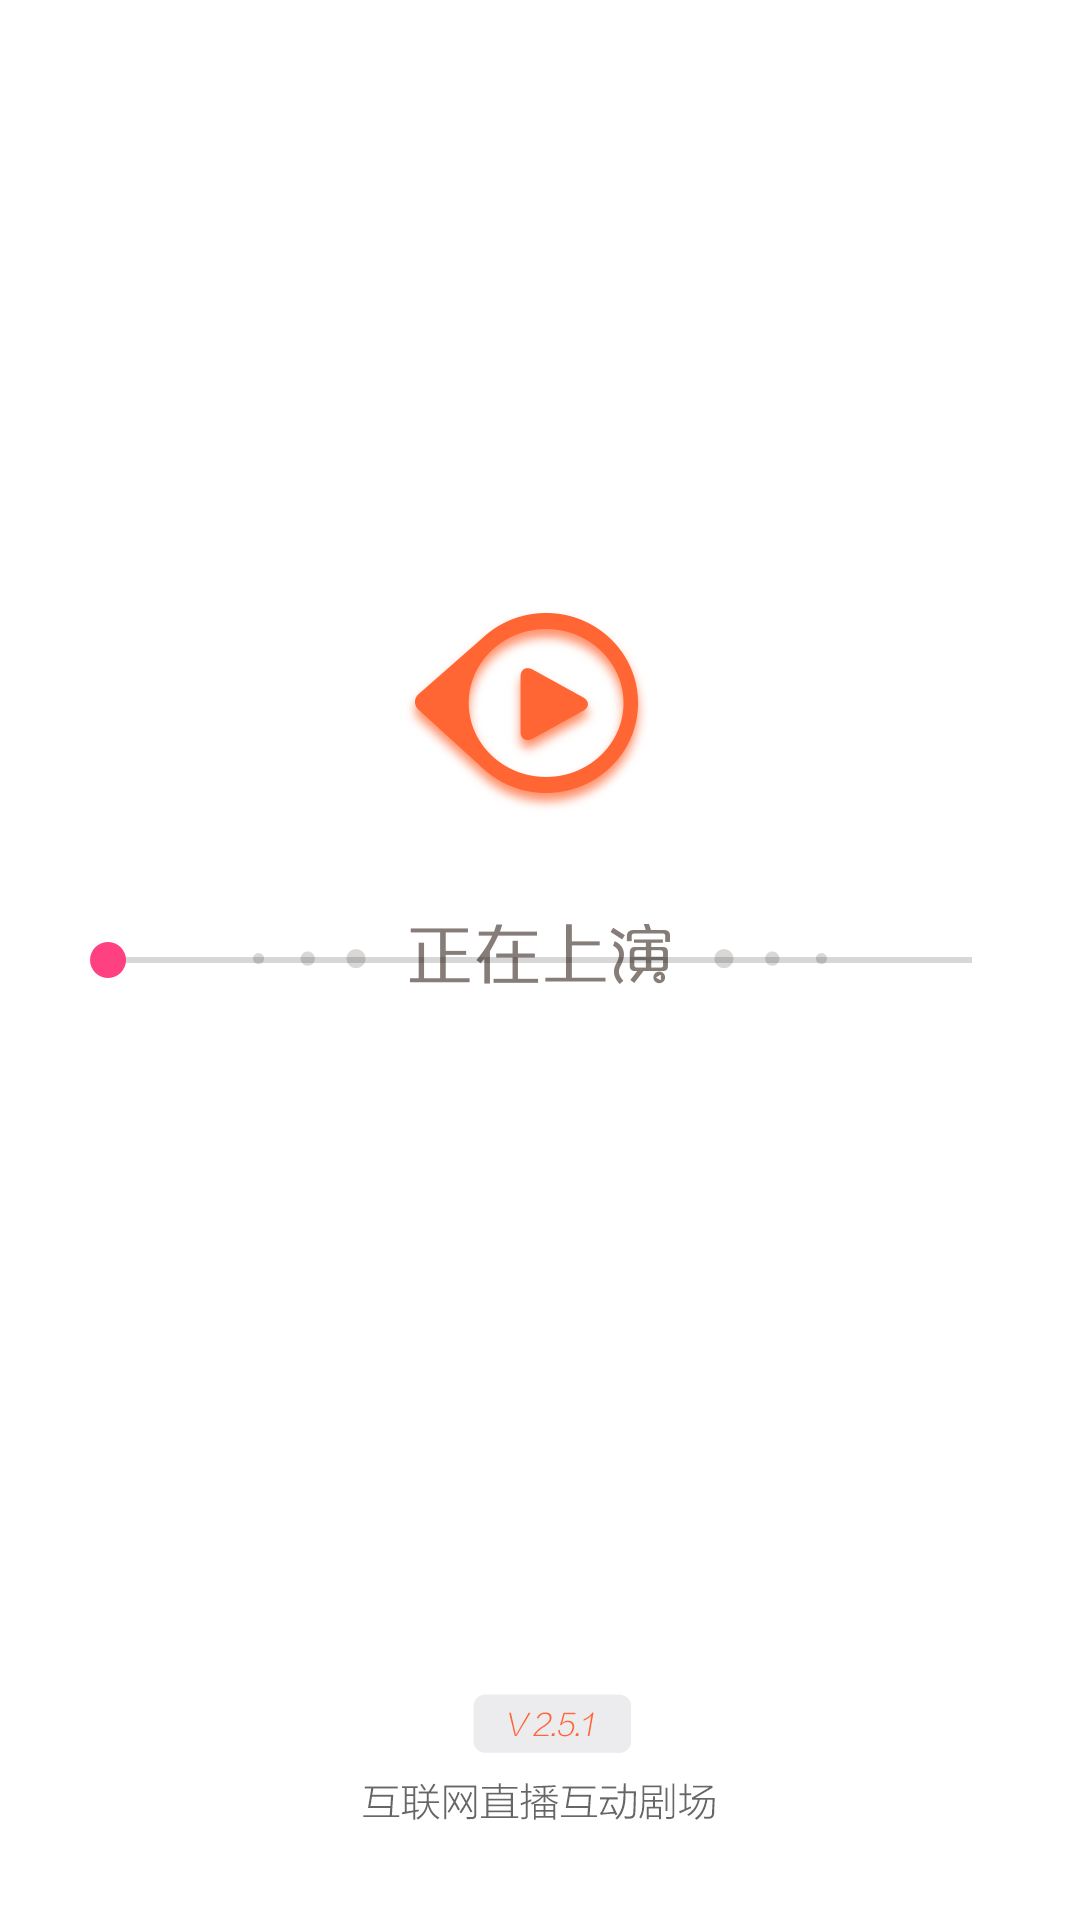

Write the Android layout XML for this screen, with the resource values it uses.
<!-- AndroidManifest.xml: application theme SplashStyle -->
<!-- res/layout/fragment_test.xml -->
<?xml version="1.0" encoding="utf-8"?>
<LinearLayout
    xmlns:android="http://schemas.android.com/apk/res/android"
    android:layout_width="match_parent"
    android:layout_height="match_parent"
    android:orientation="vertical"
    android:gravity="center_vertical">

    <ImageView
        android:id="@+id/img_jump"
        android:layout_width="match_parent"
        android:layout_height="wrap_content"
        android:gravity="center"
        android:src="@mipmap/ic_launcher_round"/>

    <SeekBar
        android:id="@+id/seek_bar"
        android:max="255"
        android:layout_alignParentBottom="true"
        android:layout_width="match_parent"
        android:layout_height="wrap_content"
        android:layout_margin="20dp"/>


</LinearLayout>
<!-- resources referenced by this layout -->
<resources>
  <style name="SplashStyle" parent="AppTheme">
          <item name="android:windowFullscreen">false</item>
          <item name="android:windowBackground">@drawable/splash</item>
      </style>
  <style name="AppTheme" parent="Theme.AppCompat.Light.NoActionBar">
          
          <item name="colorPrimary">@color/colorPrimary</item>
          <item name="colorPrimaryDark">@color/colorPrimaryDark</item>
          <item name="colorAccent">@color/colorAccent</item>
          <item name="android:windowNoTitle">true</item>
          <item name="android:textAllCaps">false</item>
          <item name="android:listDivider">@drawable/divide</item>
      </style>
  <!-- drawable splash: png bitmap (drawable-xxhdpi, 25639 bytes) -->
  <color name="colorPrimary">#3F51B5</color>
  <color name="colorPrimaryDark">#303F9F</color>
  <color name="colorAccent">#FF4081</color>
  <!-- drawable divide (drawable) -->
  <?xml version="1.0" encoding="utf-8"?>
  <shape xmlns:android="http://schemas.android.com/apk/res/android" android:shape="rectangle" >
      <solid android:color="#ccffffff"/>
      <size android:height="1dp"/>
      <size android:width="1dp"/>
  </shape>
</resources>
